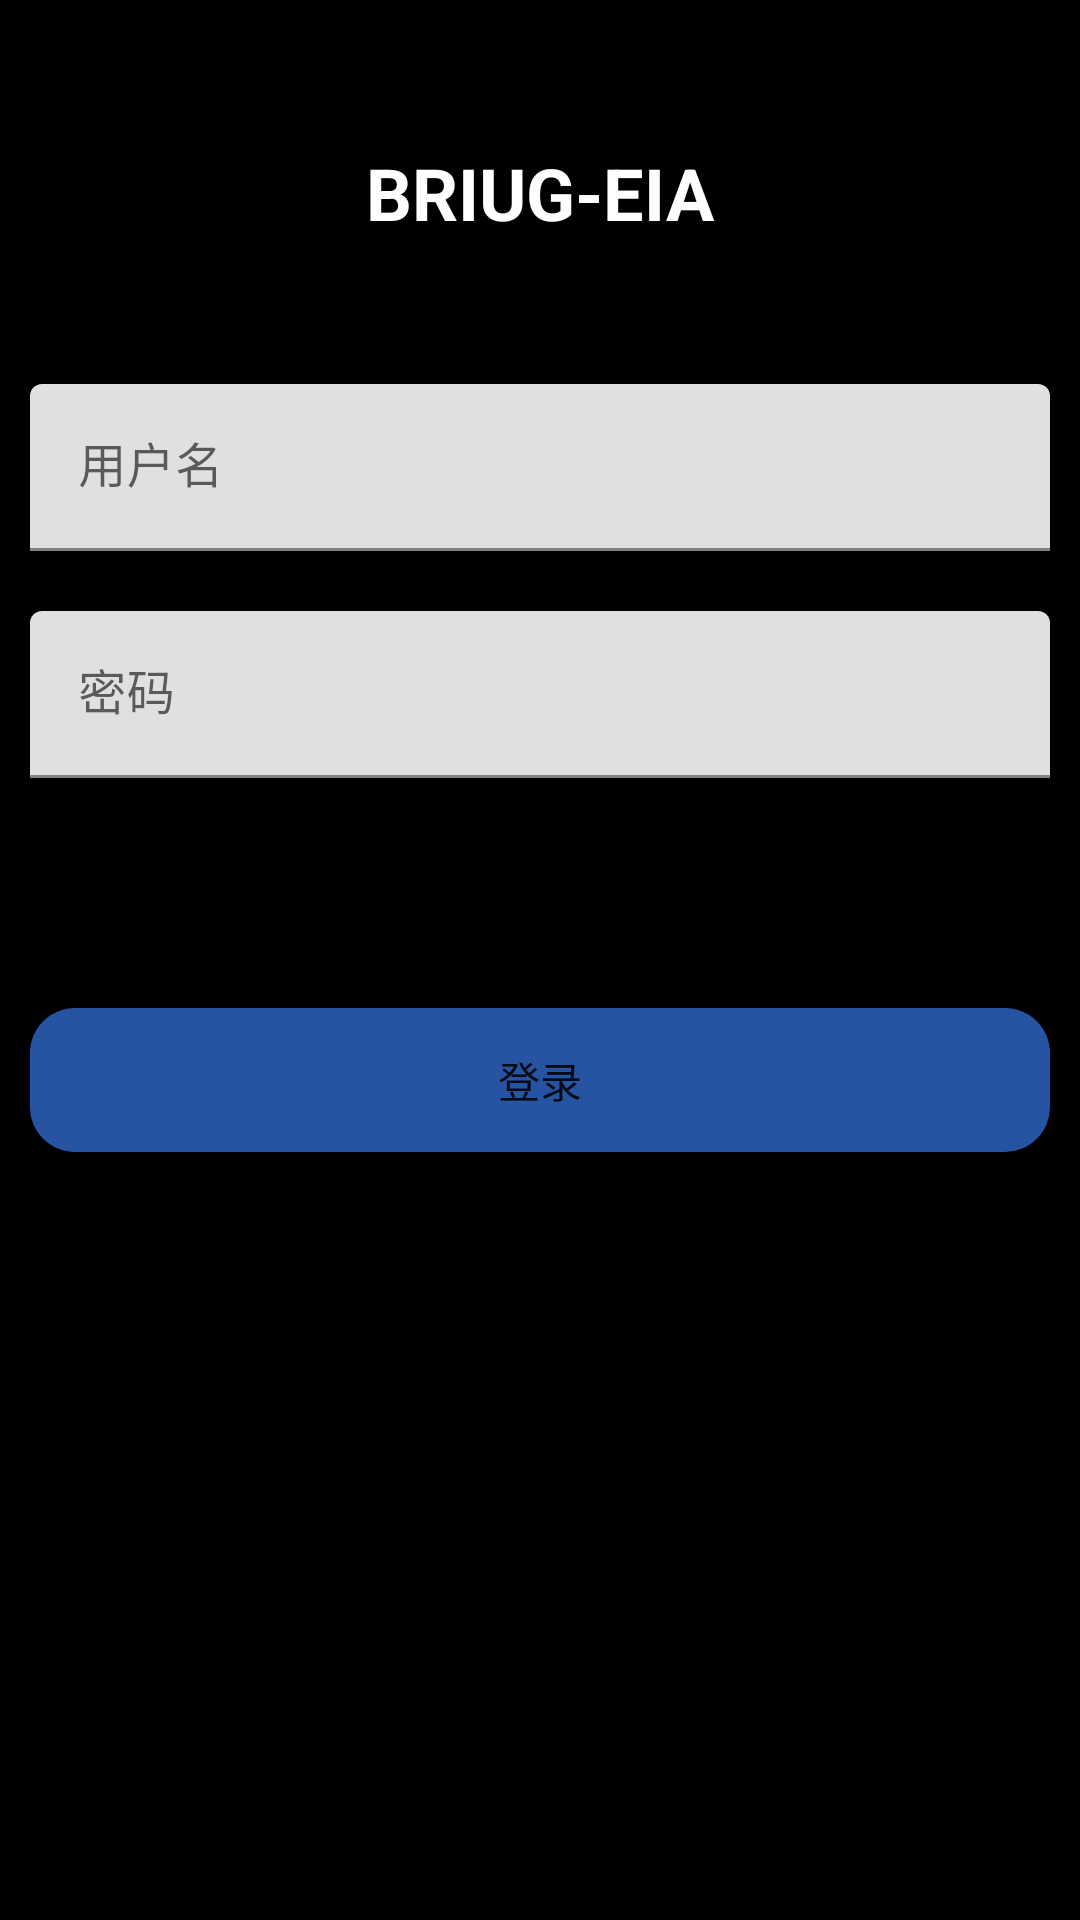

The Android layout XML behind this screen, and the referenced resources:
<!-- AndroidManifest.xml: application theme Theme.XiaodongOnline -->
<!-- res/layout/login_fragment.xml -->
<?xml version="1.0" encoding="utf-8"?>
<layout xmlns:android="http://schemas.android.com/apk/res/android"
    xmlns:app="http://schemas.android.com/apk/res-auto"
    xmlns:tools="http://schemas.android.com/tools">

    <data>

    </data>

    <androidx.constraintlayout.widget.ConstraintLayout
        android:layout_width="match_parent"
        android:layout_height="match_parent"
        android:background="@color/black"
        android:paddingStart="10dp"
        android:paddingEnd="10dp">

        <ImageView
            android:id="@+id/imageView2"
            android:layout_width="0dp"
            android:layout_height="0dp"
            app:layout_constraintBottom_toBottomOf="parent"
            app:layout_constraintEnd_toEndOf="parent"
            app:layout_constraintStart_toStartOf="parent"
            app:layout_constraintTop_toBottomOf="@+id/button2"
            tools:srcCompat="@tools:sample/avatars" />

        <Button
            android:id="@+id/button2"
            android:layout_width="match_parent"
            android:layout_height="wrap_content"
            android:background="@drawable/button_bg"
            android:text="登录"
            app:layout_constraintBottom_toTopOf="@+id/guideline2"
            app:layout_constraintEnd_toEndOf="parent"
            app:layout_constraintStart_toStartOf="parent" />

        <TextView
            android:id="@+id/textView39"
            android:layout_width="wrap_content"
            android:layout_height="wrap_content"
            android:text="BRIUG-EIA"
            android:textColor="@color/white"
            android:textSize="24sp"
            android:textStyle="bold"
            app:layout_constraintBottom_toTopOf="@+id/guideline"
            app:layout_constraintEnd_toEndOf="parent"
            app:layout_constraintStart_toStartOf="parent"
            app:layout_constraintTop_toTopOf="parent" />

        <androidx.constraintlayout.widget.Guideline
            android:id="@+id/guideline"
            android:layout_width="wrap_content"
            android:layout_height="wrap_content"
            android:orientation="horizontal"
            app:layout_constraintGuide_percent="0.2" />

        <com.google.android.material.textfield.TextInputLayout
            android:id="@+id/textInputLayout"
            android:layout_width="match_parent"
            android:layout_height="wrap_content"
            app:layout_constraintEnd_toEndOf="parent"
            app:layout_constraintStart_toStartOf="parent"
            app:layout_constraintTop_toTopOf="@+id/guideline">

            <com.google.android.material.textfield.TextInputEditText
                android:layout_width="match_parent"
                android:layout_height="wrap_content"
                android:hint="用户名" />
        </com.google.android.material.textfield.TextInputLayout>

        <com.google.android.material.textfield.TextInputLayout
            android:layout_width="0dp"
            android:layout_height="wrap_content"
            android:layout_marginTop="20dp"
            app:layout_constraintEnd_toEndOf="parent"
            app:layout_constraintStart_toStartOf="parent"
            app:layout_constraintTop_toBottomOf="@+id/textInputLayout">

            <com.google.android.material.textfield.TextInputEditText
                android:layout_width="match_parent"
                android:layout_height="wrap_content"
                android:hint="密码"
                android:inputType="textPassword" />
        </com.google.android.material.textfield.TextInputLayout>

        <androidx.constraintlayout.widget.Guideline
            android:id="@+id/guideline2"
            android:layout_width="wrap_content"
            android:layout_height="wrap_content"
            android:orientation="horizontal"
            app:layout_constraintGuide_begin="435dp"
            app:layout_constraintGuide_percent="0.6" />

    </androidx.constraintlayout.widget.ConstraintLayout>
</layout>
<!-- resources referenced by this layout -->
<resources>
  <color name="black">#FF000000</color>
  <color name="white">#FFFFFFFF</color>
  <!-- drawable button_bg (drawable) -->
  <?xml version="1.0" encoding="utf-8"?>
  <shape xmlns:android="http://schemas.android.com/apk/res/android"
      android:shape="rectangle">
      <solid
          android:color="@color/blue_primary" />
      <corners android:radius="15dp" />
  </shape>
  <style name="Theme.XiaodongOnline" parent="Theme.MaterialComponents.DayNight.DarkActionBar">
          
          <item name="colorPrimary">@color/blue_primary</item>
          <item name="colorPrimaryVariant">@color/blue_primary</item>
          <item name="colorOnPrimary">@color/white</item>
          
          <item name="colorSecondary">@color/teal_200</item>
          <item name="colorSecondaryVariant">@color/teal_700</item>
          <item name="colorOnSecondary">@color/black</item>
          
          <item name="android:statusBarColor" tools:targetApi="l">?attr/colorPrimaryVariant</item>
          
      </style>
  <color name="blue_primary">#FF2753A3</color>
  <color name="teal_200">#FF03DAC5</color>
  <color name="teal_700">#FF018786</color>
</resources>
